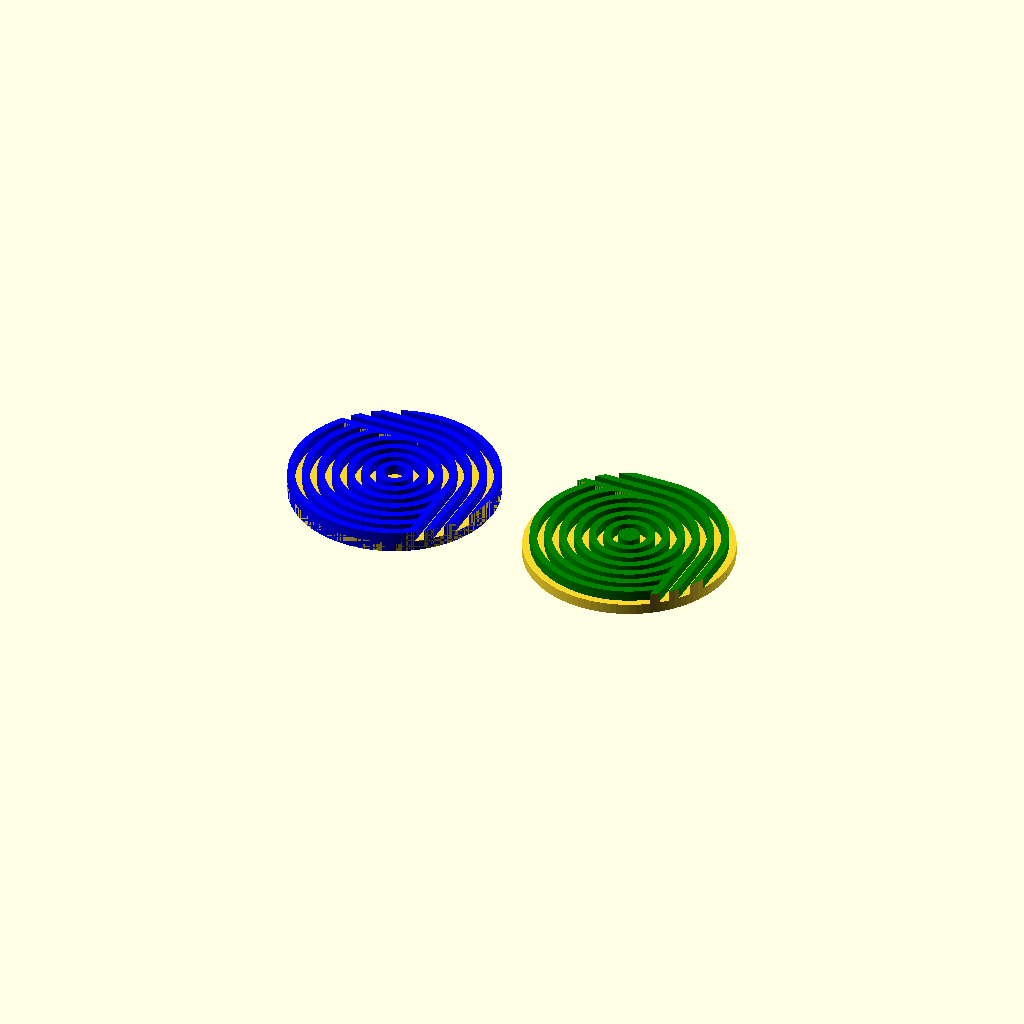
Cell 1 — every parameter at its default value.
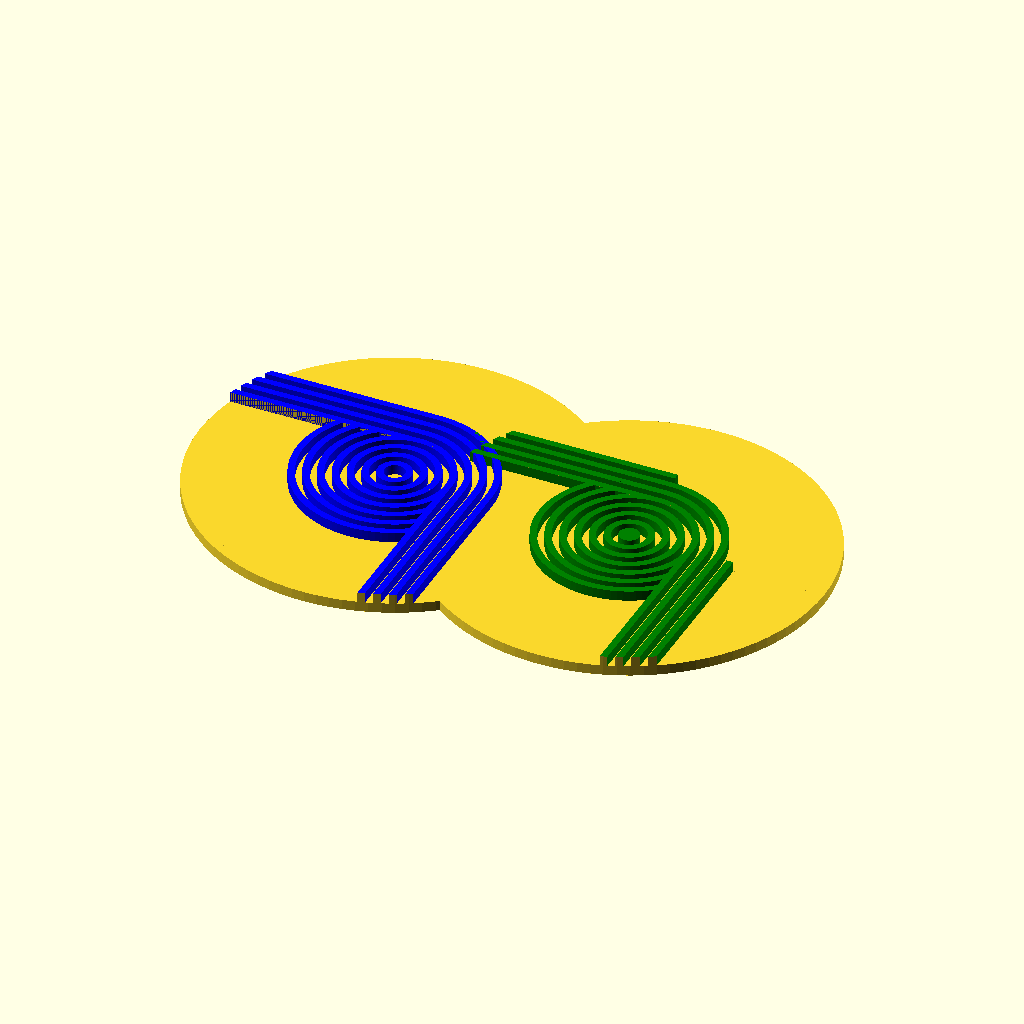
Cell 2 — radius set to 58, the other parameters unchanged.
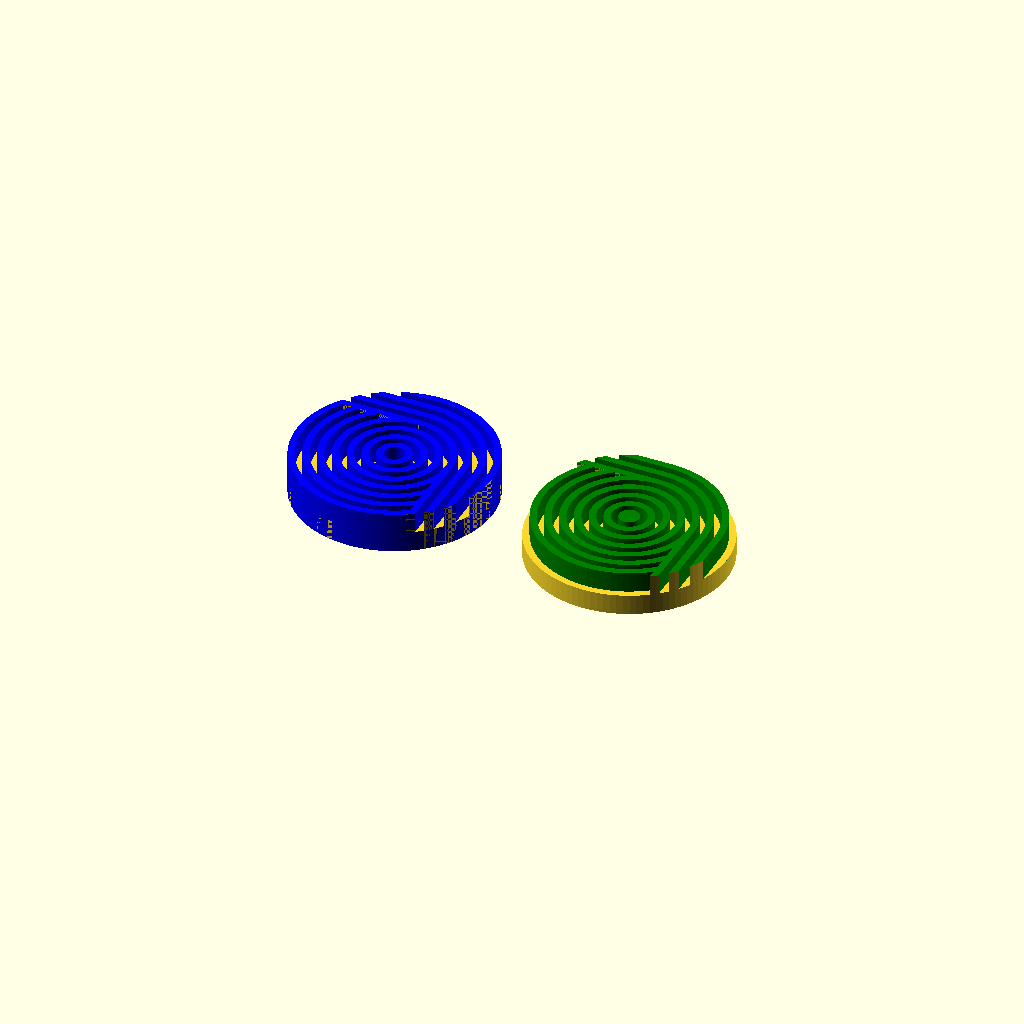
Cell 3 — height set to 6, the other parameters unchanged.
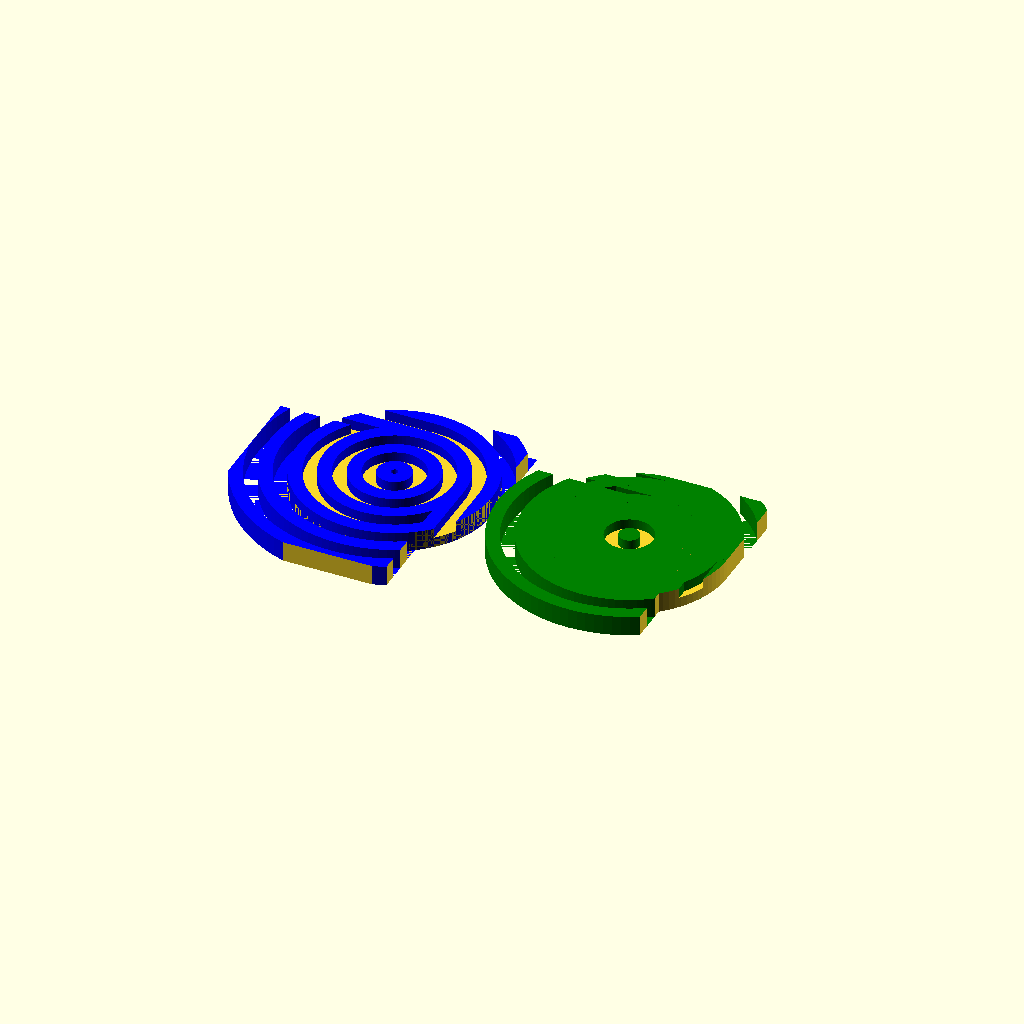
Cell 4: width = 4 (everything else at default).
One fixed orthographic camera (rotation 55°, 0°, 25°; colour scheme Cornfield) for every cell.
Source of the model, coasters.scad:
/*
 * Coasters
 * by Monal Garg
 * created 2022-08-01
 * version v1.0
*/


$fn=100;

radius = 29;
height = 3;
height2 = height*2;
height3 = height2 + 1;
outer_edge_width = 2;
width=2;

module foo() {
    cylinder(r=radius, h=height);

    module concentric_circle(r1, r2) {
        difference() {
            color("Blue") cylinder(r=r1, h=height2);
            color("Blue") cylinder(r=r2, h=(height2+1));
        }
    }

    starting_circle_radius = 5;
    for (a=[0:2]) {
        outer_circle=starting_circle_radius + a*(width*2);
        small_circle=outer_circle-width;
        concentric_circle(r1=outer_circle, r2=small_circle);
    }

    // top right 1/4th circles
    intermediate_circle = 13;
    for (a=[0:4]) {
        outer_circle=intermediate_circle+a*(width*2);
        small_circle=outer_circle-width;
        intersection() {
            cube([radius,radius,height2+1]);
            concentric_circle(r1=outer_circle, r2=small_circle);
        }
    }

    // top left circle
    for (a=[0:3]) {
        shift_y = intermediate_circle + a*(width*2) + width;
        intersection() {
            color("Blue") translate([-1*radius, shift_y, 0]) cube([radius, width, height2]);
            cylinder(r=radius, h=height2+1);
        }
    }

    // bottom right circle
    for (a=[0:3]) {
        shift_x = intermediate_circle + a*(width*2) + width;
        intersection() {
            color("Blue") translate([shift_x, -1*radius, 0]) cube([width, radius, height2]);
            cylinder(r=radius, h=height2+1);
        }
    }

    // bottom left 1/4th circles
    for (a=[0:4]) {
        outer_circle=intermediate_circle + a*(width*2);
        small_circle=outer_circle-width;
        intersection() {
            translate([-2*radius+(intermediate_circle+width), -2*radius+(intermediate_circle+2), 0]) cube([2*radius,2*radius,height2+1]);
            concentric_circle(r1=outer_circle, r2=small_circle);
        }
    }
    
}

module foo2() {
    cylinder(r=radius, h=height);

    module concentric_circle(r1, r2) {
        difference() {
            color("Green") cylinder(r=r1, h=height2);
            color("Green") cylinder(r=r2, h=(height2+1));
        }
    }
    
    starting_circle_radius = 3;
    for (a=[0:3]) {
        outer_circle=starting_circle_radius + a*(width*2);
        small_circle=outer_circle-width;
        if (a==0){
            concentric_circle(r1=outer_circle, r2=0);
        }
        else{
            concentric_circle(r1=outer_circle, r2=small_circle);
        }
    }
    
    // top right 1/4th circles
    intermediate_circle = 15;
    for (a=[0:3]) {
        outer_circle=intermediate_circle+a*(width*2);
        small_circle=outer_circle-width;
        intersection() {
            cube([radius,radius,height2+1]);
            concentric_circle(r1=outer_circle, r2=small_circle);
        }
    }
    
    // top left circle
    for (a=[0:3]) {
        shift_y = intermediate_circle + a*(width*2) + width;
        intersection() {
            color("Green") translate([-1*radius, shift_y, 0]) cube([radius, width, height2]);
            cylinder(r=radius, h=height2+1);
        }
    }
    
    // bottom right circle
    for (a=[0:3]) {
        shift_x = intermediate_circle + a*(width*2) + width;
        intersection() {
            color("Green") translate([shift_x, -1*radius, 0]) cube([width, radius, height2]);
            cylinder(r=radius, h=height2+1);
        }
    }

    // bottom left 1/4th circles
    for (a=[0:3]) {
        outer_circle=intermediate_circle + a*(width*2);
        small_circle=outer_circle-width;
        intersection() {
            translate([-2*radius+(intermediate_circle+width), -2*radius+(intermediate_circle+2), 0]) cube([2*radius,2*radius,height2+1]);
            concentric_circle(r1=outer_circle, r2=small_circle);
        }
    }
}

foo();

translate([70, 0, 0])  foo2();
Customizer parameters (derived from the source; name, type, default, range or options):
radius: number, default 29
height: number, default 3
outer_edge_width: number, default 2
width: number, default 2
